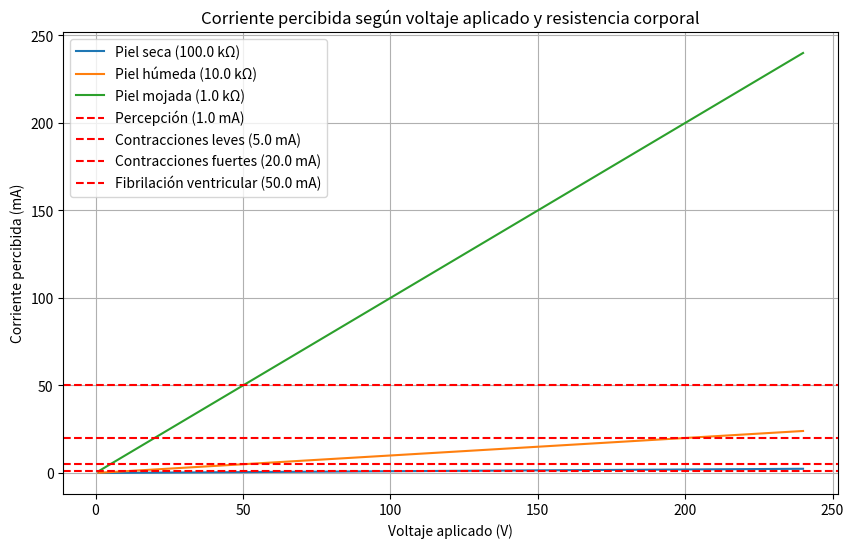

Reproduce this figure in Python.
import numpy as np
import matplotlib.pyplot as plt

# Parámetros
voltages = np.linspace(1, 240, 500)  # Voltajes de 1V a 240V
resistances = {
    "Piel seca": 100000,  # 100 kΩ
    "Piel húmeda": 10000, # 10 kΩ
    "Piel mojada": 1000   # 1 kΩ
}

# Umbrales de percepción
thresholds = {
    "Percepción": 1e-3,  # 1 mA
    "Contracciones leves": 5e-3,  # 5 mA
    "Contracciones fuertes": 20e-3,  # 20 mA
    "Fibrilación ventricular": 50e-3  # 50 mA
}

# Simulación y gráficos
plt.figure(figsize=(10, 6))

for condition, resistance in resistances.items():
    currents = voltages / resistance  # Ley de Ohm
    plt.plot(voltages, currents * 1e3, label=f'{condition} ({resistance / 1000:.1f} kΩ)')

# Añadir líneas de umbrales
for effect, current in thresholds.items():
    plt.axhline(current * 1e3, color='red', linestyle='--', label=f'{effect} ({current * 1e3:.1f} mA)')

# Personalización del gráfico
plt.title("Corriente percibida según voltaje aplicado y resistencia corporal")
plt.xlabel("Voltaje aplicado (V)")
plt.ylabel("Corriente percibida (mA)")
plt.legend()
plt.grid()
plt.show()
